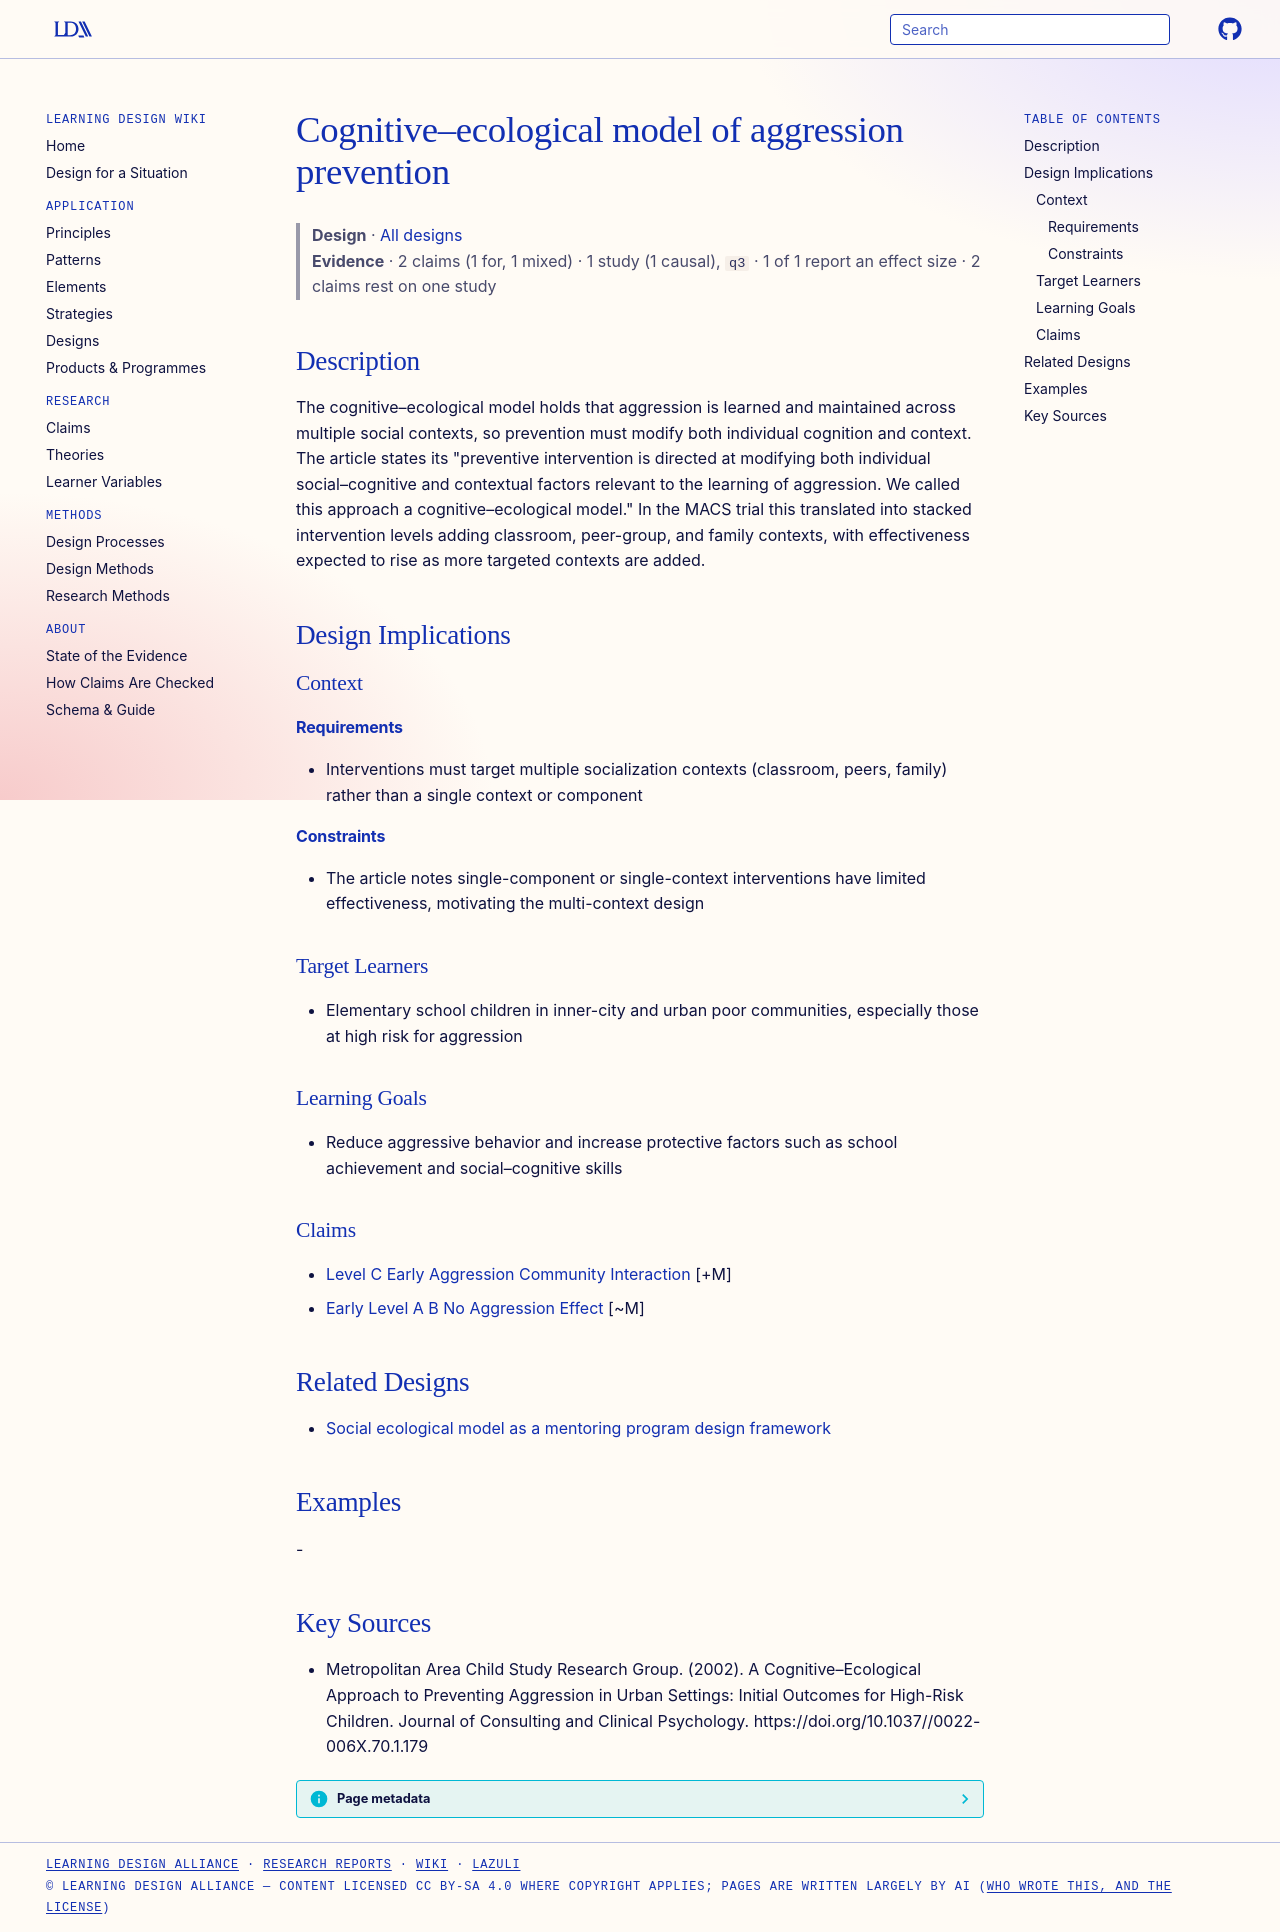

repository: Learning-Design-Alliance/learning-wiki · page: designs/cognitive-ecological-model-aggression/index.html · generator: mkdocs

---
type: design
id: cognitive-ecological-model-aggression
title: Cognitive–ecological model of aggression prevention
description: The cognitive–ecological model holds that aggression is learned and maintained across multiple social contexts, so prevention must modify both individual cognition and context.
status: review
generated:
  by: "process:settle-candidates"
  at: 2026-10-17
sources:
  - id: metropolitan-area-child-study-research-group-2002
    resource: "https://doi.org/10.1037//0022-006X.70.1.179"
    title: "Metropolitan Area Child Study Research Group. (2002). A Cognitive–Ecological Approach to Preventing Aggression in Urban Settings: Initial Outcomes for High-Risk Children. Journal of Consulting and Clinical Psychology. https://doi.org/10.1037//0022-006X.70.1.179"
    author: Metropolitan Area Child Study Research Group
---

# Cognitive–ecological model of aggression prevention

> **Design** · [All designs](index.md)
> **Evidence** · 2 claims (1 for, 1 mixed) · 1 study (1 causal), `q3` · 1 of 1 report an effect size · 2 claims rest on one study

## Description
The cognitive–ecological model holds that aggression is learned and maintained across multiple social contexts, so prevention must modify both individual cognition and context. The article states its "preventive intervention is directed at modifying both individual social–cognitive and contextual factors relevant to the learning of aggression. We called this approach a cognitive–ecological model." In the MACS trial this translated into stacked intervention levels adding classroom, peer-group, and family contexts, with effectiveness expected to rise as more targeted contexts are added.

## Design Implications

### Context
#### Requirements
- Interventions must target multiple socialization contexts (classroom, peers, family) rather than a single context or component
#### Constraints
- The article notes single-component or single-context interventions have limited effectiveness, motivating the multi-context design

### Target Learners
- Elementary school children in inner-city and urban poor communities, especially those at high risk for aggression

### Learning Goals
- Reduce aggressive behavior and increase protective factors such as school achievement and social–cognitive skills

### Claims
- [Level C Early Aggression Community Interaction](../claims/level-c-early-aggression-community-interaction.md) [+M]
- [Early Level A B No Aggression Effect](../claims/early-level-a-b-no-aggression-effect.md) [~M]

## Related Designs

- [Social ecological model as a mentoring program design framework](social-ecology-mentoring-design-framework.md)

## Examples
-

## Key Sources
- Metropolitan Area Child Study Research Group. (2002). A Cognitive–Ecological Approach to Preventing Aggression in Urban Settings: Initial Outcomes for High-Risk Children. Journal of Consulting and Clinical Psychology. https://doi.org/10.1037//0022-006X.70.1.179
